Run: headless pygame with SDL's dummy video driver; simulated clock (each Clock.tick advances the game by its frame time, no real sleeping); random seed 0; keys injected as events and as key.get_pressed() state; mouse plan: one left click at the window centre at the start of phase 2, then a move to the lower-right quarter at the start of phase 3; restart key R tapped at the start of phases 3 and 4.
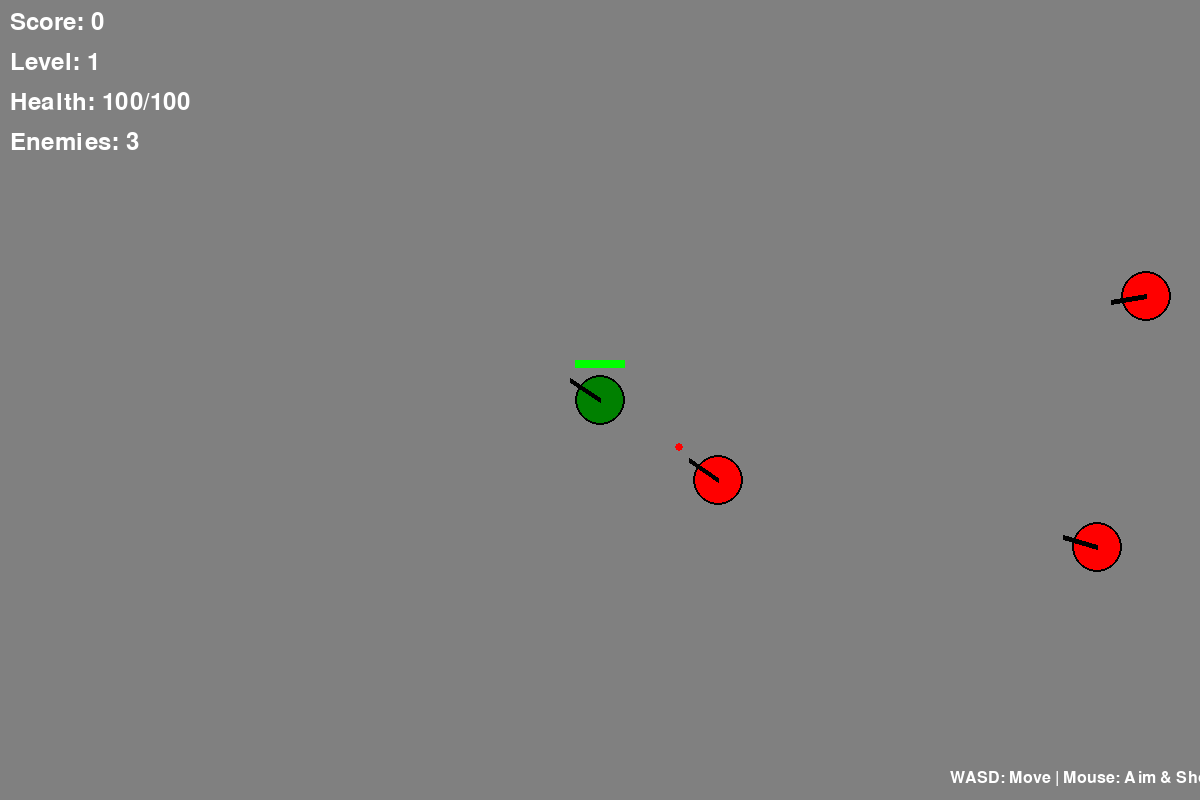
Frame 1 of 4 · flips 1–60 · no input
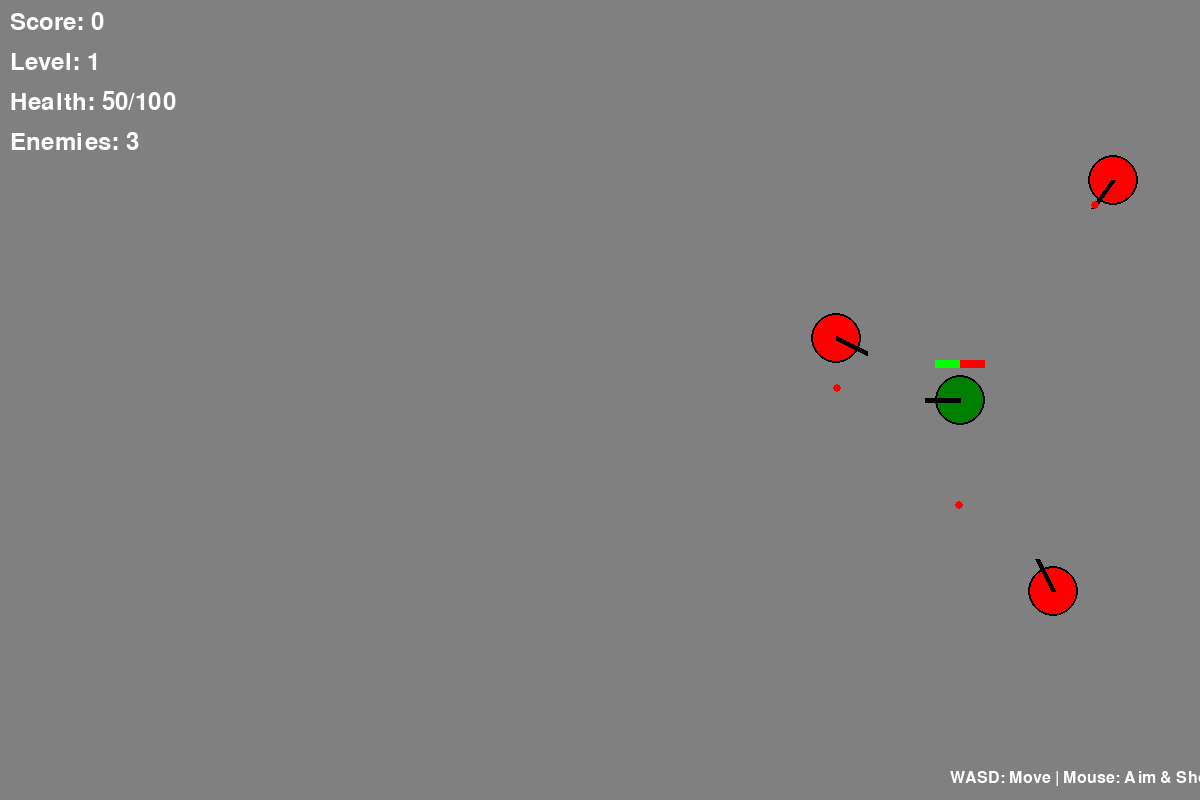
Frame 2 of 4 · flips 61–180 · clicked the window centre · tapped SPACE, RETURN · held RIGHT (→), D
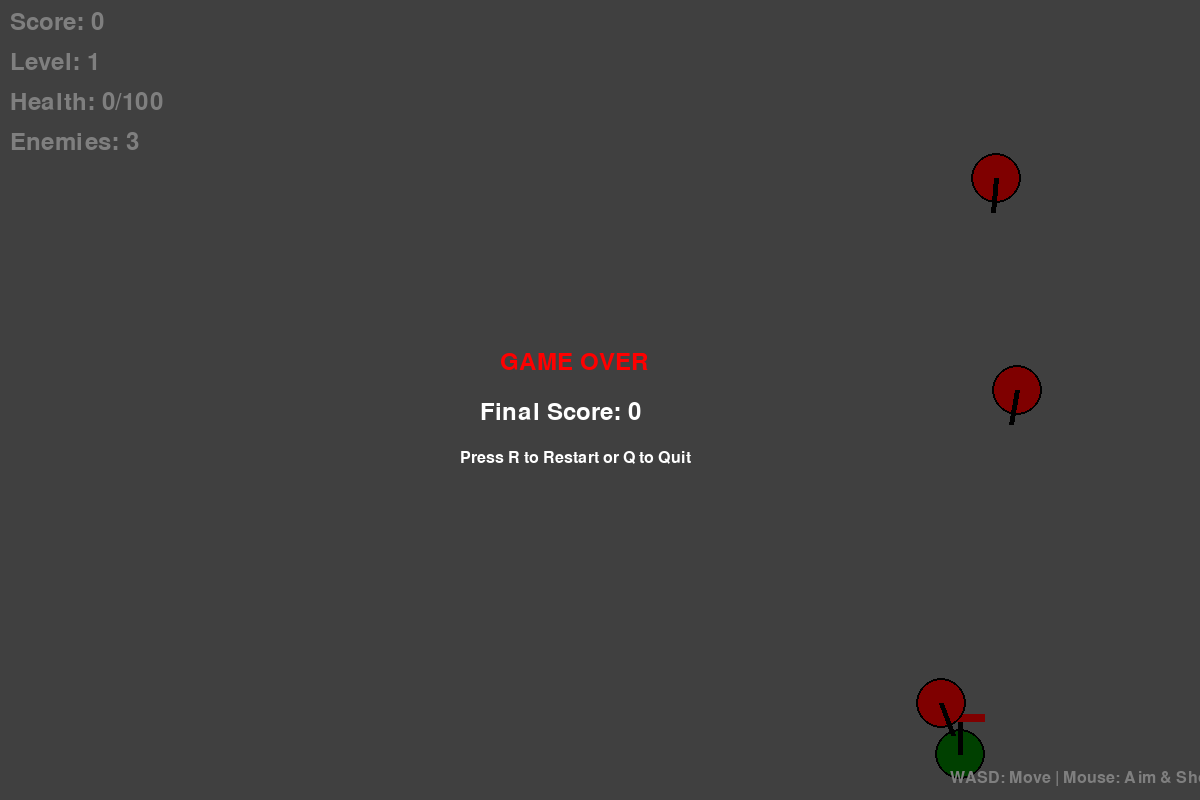
Frame 3 of 4 · flips 181–300 · moved the mouse to the lower-right quarter · tapped R · held DOWN (↓), S
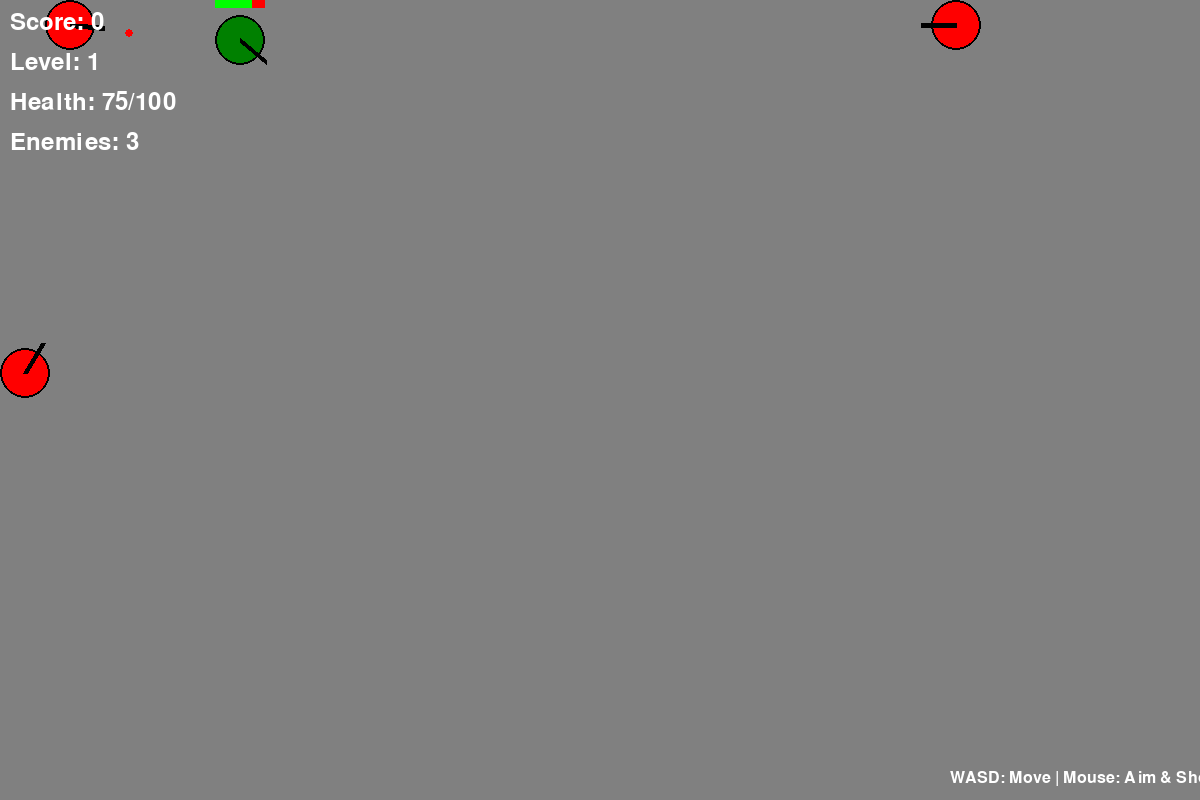
Frame 4 of 4 · flips 301–420 · tapped R · held LEFT (←), A, UP (↑), W

The pygame program that drew these frames:

import pygame
import math
import random
import time

# Initialize Pygame
pygame.init()

# Constants
SCREEN_WIDTH = 1200
SCREEN_HEIGHT = 800
FPS = 60

# Colors
BLACK = (0, 0, 0)
WHITE = (255, 255, 255)
GREEN = (0, 255, 0)
RED = (255, 0, 0)
BLUE = (0, 0, 255)
YELLOW = (255, 255, 0)
ORANGE = (255, 165, 0)
GRAY = (128, 128, 128)
DARK_GREEN = (0, 128, 0)
BROWN = (139, 69, 19)

class Tank:
    def __init__(self, x, y, color, is_player=False):
        self.x = x
        self.y = y
        self.angle = 0
        self.speed = 3 if is_player else 2
        self.max_health = 100
        self.health = self.max_health
        self.color = color
        self.size = 25
        self.is_player = is_player
        self.last_shot = 0
        self.shot_delay = 300 if is_player else 800
        self.bullets = []
        
        # Power-up effects
        self.speed_boost_end = 0
        self.rapid_fire_end = 0
        
    def update(self):
        # Update bullets
        for bullet in self.bullets[:]:
            bullet.update()
            if bullet.x < 0 or bullet.x > SCREEN_WIDTH or bullet.y < 0 or bullet.y > SCREEN_HEIGHT:
                self.bullets.remove(bullet)
        
        # Reset power-ups when they expire
        current_time = pygame.time.get_ticks()
        if current_time > self.speed_boost_end:
            self.speed = 3 if self.is_player else 2
        if current_time > self.rapid_fire_end:
            self.shot_delay = 300 if self.is_player else 800
    
    def move(self, dx, dy):
        # Keep tank within screen bounds
        new_x = max(self.size, min(SCREEN_WIDTH - self.size, self.x + dx * self.speed))
        new_y = max(self.size, min(SCREEN_HEIGHT - self.size, self.y + dy * self.speed))
        self.x = new_x
        self.y = new_y
    
    def aim_at(self, target_x, target_y):
        dx = target_x - self.x
        dy = target_y - self.y
        self.angle = math.atan2(dy, dx)
    
    def shoot(self):
        current_time = pygame.time.get_ticks()
        if current_time - self.last_shot > self.shot_delay:
            bullet = Bullet(self.x, self.y, self.angle, self.color)
            self.bullets.append(bullet)
            self.last_shot = current_time
            return True
        return False
    
    def take_damage(self, damage):
        self.health -= damage
        return self.health <= 0
    
    def heal(self, amount):
        self.health = min(self.max_health, self.health + amount)
    
    def apply_speed_boost(self, duration=5000):
        self.speed = 5
        self.speed_boost_end = pygame.time.get_ticks() + duration
    
    def apply_rapid_fire(self, duration=5000):
        self.shot_delay = 100
        self.rapid_fire_end = pygame.time.get_ticks() + duration
    
    def draw(self, screen):
        # Draw tank body
        pygame.draw.circle(screen, self.color, (int(self.x), int(self.y)), self.size)
        pygame.draw.circle(screen, BLACK, (int(self.x), int(self.y)), self.size, 2)
        
        # Draw tank cannon
        cannon_length = self.size + 10
        end_x = self.x + math.cos(self.angle) * cannon_length
        end_y = self.y + math.sin(self.angle) * cannon_length
        pygame.draw.line(screen, BLACK, (self.x, self.y), (end_x, end_y), 5)
        
        # Draw health bar for player
        if self.is_player:
            bar_width = 50
            bar_height = 8
            bar_x = self.x - bar_width // 2
            bar_y = self.y - self.size - 15
            
            # Background
            pygame.draw.rect(screen, RED, (bar_x, bar_y, bar_width, bar_height))
            # Health
            health_width = int((self.health / self.max_health) * bar_width)
            pygame.draw.rect(screen, GREEN, (bar_x, bar_y, health_width, bar_height))
        
        # Draw bullets
        for bullet in self.bullets:
            bullet.draw(screen)

class EnemyTank(Tank):
    def __init__(self, x, y, tank_type="basic"):
        colors = {"basic": RED, "fast": ORANGE, "heavy": BROWN}
        super().__init__(x, y, colors.get(tank_type, RED), False)
        
        self.tank_type = tank_type
        self.target = None
        self.last_direction_change = 0
        self.direction_x = random.choice([-1, 0, 1])
        self.direction_y = random.choice([-1, 0, 1])
        
        # Adjust stats based on type
        if tank_type == "fast":
            self.speed = 4
            self.shot_delay = 600
            self.size = 20
            self.health = 60
            self.max_health = 60
        elif tank_type == "heavy":
            self.speed = 1.5
            self.shot_delay = 1200
            self.size = 35
            self.health = 200
            self.max_health = 200
    
    def ai_update(self, player_tank):
        current_time = pygame.time.get_ticks()
        
        # Change direction randomly
        if current_time - self.last_direction_change > random.randint(1000, 3000):
            self.direction_x = random.choice([-1, 0, 1])
            self.direction_y = random.choice([-1, 0, 1])
            self.last_direction_change = current_time
        
        # Move
        self.move(self.direction_x, self.direction_y)
        
        # Aim at player
        self.aim_at(player_tank.x, player_tank.y)
        
        # Shoot at player if in range
        distance = math.sqrt((self.x - player_tank.x)**2 + (self.y - player_tank.y)**2)
        if distance < 300:
            self.shoot()

class Bullet:
    def __init__(self, x, y, angle, color):
        self.x = x
        self.y = y
        self.angle = angle
        self.speed = 8
        self.color = color
        self.size = 4
        
    def update(self):
        self.x += math.cos(self.angle) * self.speed
        self.y += math.sin(self.angle) * self.speed
    
    def draw(self, screen):
        pygame.draw.circle(screen, self.color, (int(self.x), int(self.y)), self.size)

class PowerUp:
    def __init__(self, x, y, power_type):
        self.x = x
        self.y = y
        self.power_type = power_type  # "health", "speed", "rapid_fire"
        self.size = 15
        self.spawn_time = pygame.time.get_ticks()
        self.duration = 15000  # 15 seconds before disappearing
        
        colors = {
            "health": GREEN,
            "speed": BLUE,
            "rapid_fire": YELLOW
        }
        self.color = colors.get(power_type, WHITE)
    
    def update(self):
        # Remove if expired
        return pygame.time.get_ticks() - self.spawn_time < self.duration
    
    def draw(self, screen):
        # Draw pulsing effect
        pulse = abs(math.sin(pygame.time.get_ticks() * 0.01)) * 5 + 10
        pygame.draw.circle(screen, self.color, (int(self.x), int(self.y)), int(pulse))
        pygame.draw.circle(screen, BLACK, (int(self.x), int(self.y)), int(pulse), 2)
        
        # Draw symbol
        if self.power_type == "health":
            # Draw cross
            pygame.draw.rect(screen, WHITE, (self.x-8, self.y-2, 16, 4))
            pygame.draw.rect(screen, WHITE, (self.x-2, self.y-8, 4, 16))
        elif self.power_type == "speed":
            # Draw arrow
            points = [(self.x+8, self.y), (self.x-4, self.y-6), (self.x-4, self.y+6)]
            pygame.draw.polygon(screen, WHITE, points)
        elif self.power_type == "rapid_fire":
            # Draw bullets
            for i in range(3):
                pygame.draw.circle(screen, WHITE, (int(self.x-4+i*4), int(self.y)), 2)

class Explosion:
    def __init__(self, x, y):
        self.x = x
        self.y = y
        self.start_time = pygame.time.get_ticks()
        self.duration = 500
        
    def update(self):
        return pygame.time.get_ticks() - self.start_time < self.duration
    
    def draw(self, screen):
        elapsed = pygame.time.get_ticks() - self.start_time
        progress = elapsed / self.duration
        
        if progress < 1:
            size = int(30 * (1 - progress))
            alpha = int(255 * (1 - progress))
            
            # Create multiple circles for explosion effect
            for i in range(3):
                color_intensity = max(0, 255 - i * 85)
                color = (color_intensity, color_intensity // 2, 0)  # Orange to red
                radius = size - i * 5
                if radius > 0:
                    pygame.draw.circle(screen, color, (int(self.x), int(self.y)), radius)

class Game:
    def __init__(self):
        self.screen = pygame.display.set_mode((SCREEN_WIDTH, SCREEN_HEIGHT))
        pygame.display.set_caption("Tank Battle Arena")
        self.clock = pygame.time.Clock()
        self.font = pygame.font.Font(None, 36)
        self.small_font = pygame.font.Font(None, 24)
        
        self.reset_game()
        
    def reset_game(self):
        self.player = Tank(SCREEN_WIDTH // 2, SCREEN_HEIGHT // 2, DARK_GREEN, True)
        self.enemies = []
        self.power_ups = []
        self.explosions = []
        self.score = 0
        self.level = 1
        self.enemies_killed = 0
        self.game_over = False
        self.victory = False
        self.last_power_up_spawn = 0
        
        self.spawn_enemies()
    
    def spawn_enemies(self):
        self.enemies.clear()
        enemy_count = 2 + self.level
        
        for _ in range(enemy_count):
            # Spawn enemies away from player
            while True:
                x = random.randint(50, SCREEN_WIDTH - 50)
                y = random.randint(50, SCREEN_HEIGHT - 50)
                distance = math.sqrt((x - self.player.x)**2 + (y - self.player.y)**2)
                if distance > 200:  # Minimum distance from player
                    break
            
            # Choose enemy type based on level
            if self.level >= 3 and random.random() < 0.3:
                enemy_type = "heavy"
            elif self.level >= 2 and random.random() < 0.4:
                enemy_type = "fast"
            else:
                enemy_type = "basic"
                
            enemy = EnemyTank(x, y, enemy_type)
            self.enemies.append(enemy)
    
    def spawn_power_up(self):
        current_time = pygame.time.get_ticks()
        if current_time - self.last_power_up_spawn > 10000:  # Every 10 seconds
            x = random.randint(50, SCREEN_WIDTH - 50)
            y = random.randint(50, SCREEN_HEIGHT - 50)
            power_type = random.choice(["health", "speed", "rapid_fire"])
            self.power_ups.append(PowerUp(x, y, power_type))
            self.last_power_up_spawn = current_time
    
    def check_collisions(self):
        # Player bullets vs enemies
        for bullet in self.player.bullets[:]:
            for enemy in self.enemies[:]:
                distance = math.sqrt((bullet.x - enemy.x)**2 + (bullet.y - enemy.y)**2)
                if distance < enemy.size:
                    self.player.bullets.remove(bullet)
                    if enemy.take_damage(50):
                        self.enemies.remove(enemy)
                        self.explosions.append(Explosion(enemy.x, enemy.y))
                        self.enemies_killed += 1
                        
                        # Score based on enemy type
                        if enemy.tank_type == "heavy":
                            self.score += 200
                        elif enemy.tank_type == "fast":
                            self.score += 150
                        else:
                            self.score += 100
                    break
        
        # Enemy bullets vs player
        for enemy in self.enemies:
            for bullet in enemy.bullets[:]:
                distance = math.sqrt((bullet.x - self.player.x)**2 + (bullet.y - self.player.y)**2)
                if distance < self.player.size:
                    enemy.bullets.remove(bullet)
                    if self.player.take_damage(25):
                        self.game_over = True
                    break
        
        # Player vs power-ups
        for power_up in self.power_ups[:]:
            distance = math.sqrt((power_up.x - self.player.x)**2 + (power_up.y - self.player.y)**2)
            if distance < self.player.size + power_up.size:
                self.power_ups.remove(power_up)
                
                if power_up.power_type == "health":
                    self.player.heal(50)
                elif power_up.power_type == "speed":
                    self.player.apply_speed_boost()
                elif power_up.power_type == "rapid_fire":
                    self.player.apply_rapid_fire()
                
                self.score += 50
    
    def handle_input(self):
        keys = pygame.key.get_pressed()
        mouse_x, mouse_y = pygame.mouse.get_pos()
        
        # Movement
        dx = dy = 0
        if keys[pygame.K_w] or keys[pygame.K_UP]:
            dy = -1
        if keys[pygame.K_s] or keys[pygame.K_DOWN]:
            dy = 1
        if keys[pygame.K_a] or keys[pygame.K_LEFT]:
            dx = -1
        if keys[pygame.K_d] or keys[pygame.K_RIGHT]:
            dx = 1
        
        if dx != 0 or dy != 0:
            self.player.move(dx, dy)
        
        # Aiming
        self.player.aim_at(mouse_x, mouse_y)
        
        # Shooting
        mouse_pressed = pygame.mouse.get_pressed()
        if mouse_pressed[0]:  # Left click
            self.player.shoot()
    
    def update(self):
        if self.game_over or self.victory:
            return
        
        # Update player
        self.player.update()
        
        # Update enemies
        for enemy in self.enemies:
            enemy.update()
            enemy.ai_update(self.player)
        
        # Update power-ups
        self.power_ups = [pu for pu in self.power_ups if pu.update()]
        
        # Update explosions
        self.explosions = [exp for exp in self.explosions if exp.update()]
        
        # Check collisions
        self.check_collisions()
        
        # Spawn power-ups
        self.spawn_power_up()
        
        # Check level completion
        if len(self.enemies) == 0:
            self.level += 1
            if self.level > 10:
                self.victory = True
            else:
                self.spawn_enemies()
                self.player.heal(25)  # Small heal between levels
    
    def draw_ui(self):
        # Score
        score_text = self.font.render(f"Score: {self.score}", True, WHITE)
        self.screen.blit(score_text, (10, 10))
        
        # Level
        level_text = self.font.render(f"Level: {self.level}", True, WHITE)
        self.screen.blit(level_text, (10, 50))
        
        # Health
        health_text = self.font.render(f"Health: {self.player.health}/{self.player.max_health}", True, WHITE)
        self.screen.blit(health_text, (10, 90))
        
        # Enemies remaining
        enemies_text = self.font.render(f"Enemies: {len(self.enemies)}", True, WHITE)
        self.screen.blit(enemies_text, (10, 130))
        
        # Power-up indicators
        y_offset = 170
        current_time = pygame.time.get_ticks()
        
        if current_time < self.player.speed_boost_end:
            boost_text = self.small_font.render("SPEED BOOST", True, BLUE)
            self.screen.blit(boost_text, (10, y_offset))
            y_offset += 25
            
        if current_time < self.player.rapid_fire_end:
            rapid_text = self.small_font.render("RAPID FIRE", True, YELLOW)
            self.screen.blit(rapid_text, (10, y_offset))
        
        # Instructions
        if self.level == 1 and len(self.enemies) > 0:
            inst_text = self.small_font.render("WASD: Move | Mouse: Aim & Shoot", True, WHITE)
            self.screen.blit(inst_text, (SCREEN_WIDTH - 250, SCREEN_HEIGHT - 30))
    
    def draw(self):
        self.screen.fill(GRAY)
        
        # Draw game objects
        self.player.draw(self.screen)
        
        for enemy in self.enemies:
            enemy.draw(self.screen)
        
        for power_up in self.power_ups:
            power_up.draw(self.screen)
        
        for explosion in self.explosions:
            explosion.draw(self.screen)
        
        # Draw UI
        self.draw_ui()
        
        # Game over screen
        if self.game_over:
            overlay = pygame.Surface((SCREEN_WIDTH, SCREEN_HEIGHT))
            overlay.fill(BLACK)
            overlay.set_alpha(128)
            self.screen.blit(overlay, (0, 0))
            
            game_over_text = self.font.render("GAME OVER", True, RED)
            score_text = self.font.render(f"Final Score: {self.score}", True, WHITE)
            restart_text = self.small_font.render("Press R to Restart or Q to Quit", True, WHITE)
            
            self.screen.blit(game_over_text, (SCREEN_WIDTH//2 - 100, SCREEN_HEIGHT//2 - 50))
            self.screen.blit(score_text, (SCREEN_WIDTH//2 - 120, SCREEN_HEIGHT//2))
            self.screen.blit(restart_text, (SCREEN_WIDTH//2 - 140, SCREEN_HEIGHT//2 + 50))
        
        # Victory screen
        if self.victory:
            overlay = pygame.Surface((SCREEN_WIDTH, SCREEN_HEIGHT))
            overlay.fill(BLACK)
            overlay.set_alpha(128)
            self.screen.blit(overlay, (0, 0))
            
            victory_text = self.font.render("VICTORY!", True, YELLOW)
            score_text = self.font.render(f"Final Score: {self.score}", True, WHITE)
            restart_text = self.small_font.render("Press R to Restart or Q to Quit", True, WHITE)
            
            self.screen.blit(victory_text, (SCREEN_WIDTH//2 - 80, SCREEN_HEIGHT//2 - 50))
            self.screen.blit(score_text, (SCREEN_WIDTH//2 - 120, SCREEN_HEIGHT//2))
            self.screen.blit(restart_text, (SCREEN_WIDTH//2 - 140, SCREEN_HEIGHT//2 + 50))
    
    def run(self):
        running = True
        
        while running:
            for event in pygame.event.get():
                if event.type == pygame.QUIT:
                    running = False
                elif event.type == pygame.KEYDOWN:
                    if event.key == pygame.K_q:
                        running = False
                    elif event.key == pygame.K_r and (self.game_over or self.victory):
                        self.reset_game()
            
            if not (self.game_over or self.victory):
                self.handle_input()
            
            self.update()
            self.draw()
            pygame.display.flip()
            self.clock.tick(FPS)
        
        pygame.quit()

if __name__ == "__main__":
    game = Game()
    game.run() 
